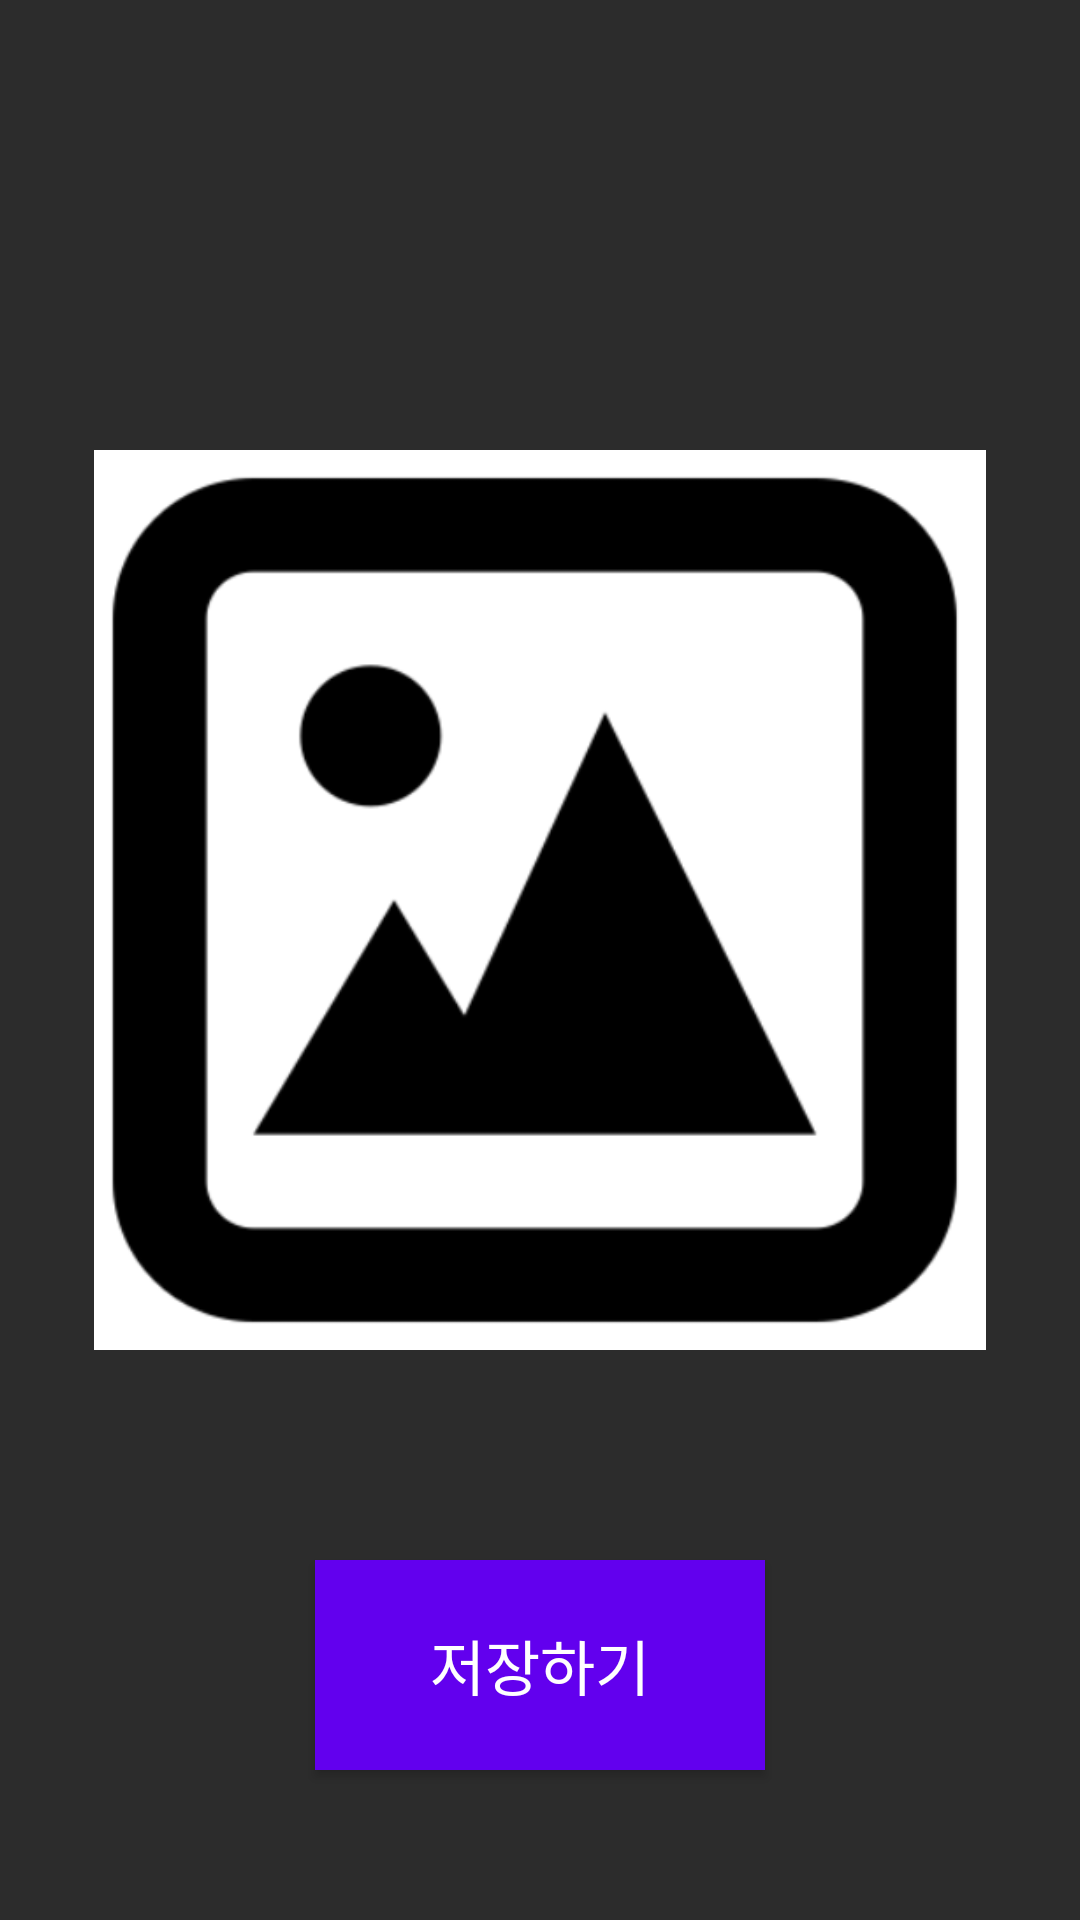

This screen was rendered from an Android layout file. Write that file and the resources it references.
<!-- AndroidManifest.xml: application theme Theme.MyApplication -->
<!-- res/layout/imagefragment.xml -->
<?xml version="1.0" encoding="utf-8"?>
<androidx.constraintlayout.widget.ConstraintLayout xmlns:android="http://schemas.android.com/apk/res/android"
    xmlns:app="http://schemas.android.com/apk/res-auto"
    xmlns:tools="http://schemas.android.com/tools"
    android:layout_width="match_parent"
    android:layout_height="800dp"
    android:background="#2C2C2C">

    <ImageView
        android:id="@+id/ImageAfter"
        android:layout_width="300dp"
        android:layout_height="300dp"
        android:layout_marginTop="150dp"
        app:layout_constraintEnd_toEndOf="parent"
        app:layout_constraintStart_toStartOf="parent"
        app:layout_constraintTop_toTopOf="parent"
        app:srcCompat="@drawable/nonepicture" />

    <Button
        android:id="@+id/saveButton"
        android:layout_width="150dp"
        android:layout_height="70dp"
        android:layout_marginTop="70dp"
        android:background="@color/purple_500"
        android:text="저장하기"
        android:textSize="20sp"
        app:layout_constraintEnd_toEndOf="parent"
        app:layout_constraintStart_toStartOf="parent"
        app:layout_constraintTop_toBottomOf="@+id/ImageAfter" />

    <TextView
        android:id="@+id/textView9"
        android:layout_width="wrap_content"
        android:layout_height="wrap_content"
        android:layout_marginTop="50dp"
        android:text="이 화면으로 돌아오고 잠깐 기다리면 사진이 나옵니다"
        android:textSize="15sp"
        app:layout_constraintEnd_toEndOf="parent"
        app:layout_constraintStart_toStartOf="parent"
        app:layout_constraintTop_toBottomOf="@+id/saveButton" />

</androidx.constraintlayout.widget.ConstraintLayout>
<!-- resources referenced by this layout -->
<resources>
  <!-- drawable nonepicture: png bitmap (drawable, 19845 bytes) -->
  <style name="Theme.MyApplication" parent="Theme.AppCompat">
          
          <item name="colorPrimary">@color/purple_500</item>
          <item name="colorPrimaryVariant">@color/purple_700</item>
          <item name="colorOnPrimary">@color/white</item>
          <item name="windowNoTitle">true</item>
          <item name="android:windowFullscreen">true</item>
          
          <item name="colorSecondary">@color/teal_200</item>
          <item name="colorSecondaryVariant">@color/teal_700</item>
          <item name="colorOnSecondary">@color/black</item>
          
          <item name="android:statusBarColor">?attr/colorPrimaryVariant</item>
          
      </style>
  <!-- not gathered from this repository: default colours our renderer supplied (Android Studio template values) -->
  <color name="purple_500">#FF6200EE</color>
  <color name="purple_700">#FF3700B3</color>
  <color name="teal_200">#FF03DAC5</color>
  <color name="teal_700">#FF018786</color>
  <color name="black">#FF000000</color>
  <color name="white">#FFFFFFFF</color>
</resources>
